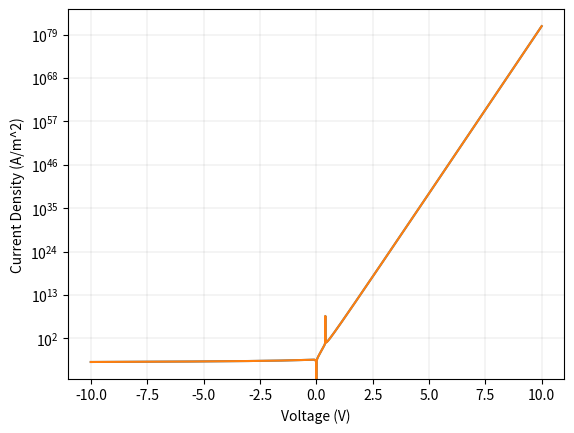

Generate this figure with matplotlib:
# Code to Simulate a lateral p-type Schottky diode device
#----------------------------------------------------------
#Imports
import matplotlib
import matplotlib.pyplot as plt
import math
import numpy as np
#----------------------------------------------------------
#CONSTANTS
#q is the charge on an electron (C)
q=1.60E-19
#me is the mass of an electron (kg)
me=9.11E-31
#h is planck's constant (kg m^2 s^-2 s)
h= 6.63E-34
#k is the Boltzman costant (m^2 kg s^-2 K^-1 or JK^-1)
k=1.38E-23
#p_0 is the permitivity of free space (m^-3kg^-1s^4A^2)
p_0=8.85E-12
#pi
pi=math.pi

#Material Parameters
#METAL
#wf_m is the work function (eV)
wf_m=3.8

#SEMICONDUCTOR 
#The following parameters are for Boron-doped diamond
#Eg is the Bandgap(eV)
Eg=5.47
#xi is the difference between the Fermi level and the Valence band (eV)[5]
xi=0.3
#E_max is the maximum electric field in reverse bias for IFL [7] 0.8-1.4 MVcm^_1 = 1E8v/m
E_max=1E8
#wf_s is the work function(eV) [5]
wf_s=4.2
#X_s is the electron affinity(eV) (positive or negative??)[5]
X_s=1
#Na is the doping concentration m^-3 (between 10^20 and 10^24)[5]
Na=1E22
#p_s is the relative permitivity[5]
p_s=6.21
#mu_p is the hole mobility(m^2 V^-1 s^-1)
mu_p=0.2
#Internal reistance of the semiconductor (ohms)
R_int=4.85E-10
#R is the effective Richardson constant A m^-2 K^-2 given in [1,6]
R=90.0E4
#n is the ideality factor [6]
n=1.15
#n_i is the intrinsic carrier density (m^-3)
n_i=6E13
#tau s the lifetime of carriers in the depletion region(s)
tau=7E-9

#OTHER PARAMETERS
#Sizes
#A is the diode area m^2 
#(the size of the schottky contact pi*90nm^2 in m^2)
A=2.54E-14
#L is the schottky diode channel length in m
L= 20E-9

#T is the absolute temperature i.e. room temperature (K)
T=296.0 

#----------------------------------------------------
#CALCULATIONS

#SB_0 is the Schottky barrier at zero bias [2]
SB_0=Eg-(wf_m-X_s)

#V_bi is the built in voltage (eV)
V_bi=wf_s-wf_m

#m_e is the effetive mass of holes in the semiconductor
m_e=0.4*me

#Electron Tunneling Current density parameters[4]:
E_inf=(q*h/(4*pi))*math.sqrt(Na/(m_e*p_s*p_0))
E_0=E_inf/math.tanh(E_inf/(k*T))
 
#----------------------------------------------------------
#DETERMINATION OF THE CURRENT

#There are various transport mechanisms which determine the current density of the Schottky diode


J=0.0
V=0.0
V_arr=[]
J_arr=[]

SB=0.0

J_TED0=0.0
J_TED=0.0

J_MG=0.0

J_tun0=0.0
J_tun1=0.0
J_tun=0.0

W=0.0
J_r=0.0

J_IFL0=0.0
J_IFL1=0.0
J_IFL=0.0

J_TFE0=0.0
J_TFE1=0.0
J_TFE2=0.0
J_TFE=0.0

for i in range (-1001,1001):

    
    V=i/100.0
    SB=SB_0+((1/n)*V)
    

    # Current Densities derived in [4]  
    #Thermionic emission Diffusion Current Density [1,2,4,7]
    J_TED0=R*T**2*math.exp((-1*q*SB)/(k*T))
    J_TED=abs(J_TED0*(math.exp((q*V)/(k*T))-1))
    J_TED=0

    #Space Charge Limited Current Density[7]
    #J_MG=((9/8)*p_s*p_0*mu_p*(V**2/(L)**3))
    #J_MG=0  
        
    #Recombination Current Density[2,4]
    W=((2*p_s*p_0*(V_bi-V))/(q*Na))**0.5
    J_r=abs(((q*n_i*W)/((V_bi-V)*tau))*(math.exp((q*V)/(2*k*T))-1))
    #J_r=0    

    #Quantum Tunneling [4]
    
    J_tun0=(R*T*math.sqrt(pi*E_inf*q*(SB-V-xi)))/(k*(1/math.tanh(E_inf/k*T)))
    J_tun1=math.exp((-1*q*xi)/(k*T))*math.exp((-1*q*(SB-xi))/E_0)  
    J_tun=J_tun0*J_tun1*math.exp(q*V/E_0)
    J_tun=0
        

       
    #Current Densities derived in [6]:
    #Image-Force Lowering
    J_IFL0=(-1*q*SB)/(k*T)
    J_IFL1=(q/(k*T))*math.sqrt((q*E_max)/(4*pi*p_s*p_0))
    J_IFL=R*T**2*math.exp(J_IFL0)*math.exp(J_IFL1)
    J_IFL=0 
    
    #Thermionic-field Emission
    #J_TFE0=(R*T*math.sqrt(pi*E_inf))/k
    #J_TFE1=(q*(V-xi)+(q*SB)/(math.cosh((E_inf)/(k*T))**2))**0.5
    #J_TFE2=math.exp((-1*SB)/E_0)
    #J_TFE=math.abs(J_TFE0*J_TFE1*J_TFE2*math.exp(q*V*((1/(k*T))-(1/E_0))))
    #J_TFE=0
    
    #Total Current
    J=J_TED+J_MG+J_tun+J_r+J_IFL+J_TFE
    

    V_arr.append(V)
    J_arr.append(J)


# grid lines
plt.grid(True)
plt.grid(color='grey', linestyle='-', linewidth=0.25, alpha=0.5)

# add the labels you wish for x and y axis
plt.xlabel('Voltage (V)')
plt.ylabel('Current Density (A/m^2)')


#Plot
plt.plot(V_arr,J_arr)
plt.semilogy(V_arr,J_arr)

plt.show()

#---------------------------------------------------------------------------------------------------------------------------------------
# References:
#[1] A. Traore, “High Power Diamond Schottky Diode,” Univ. Grenoble, 2014.
#[2] [1] P. E. H. Rhoderick, M. Sc, D. Ph, C. Eng, and F. P, “Metal-semiconductor contacts,” IEE Rev., vol. 129, no. 1, pp. 1–14, 1982.
#[3]V. W. L. Chin, J. W. V. Storey, and M. A. Green, “P-type PtSi Schottky-diode barrier height determined from I-V measurement,” 
#Solid State Electron., vol. 32, no. 6, pp. 475–478, 1989.
#[4] S. Amor, A. Ahaitouf, P. Salvestrini, J, and A. Ougazzaden, “Transport mechanisms in Schottky diodes realized on GaN,” 
#IOP Conf. Ser. Mater. Sci. Eng., vol. 186, no. 1, 2017.
#[5] L. Diederich, O. M. Küttel, P. Aebi, and L. Schlapbach, “Electron affinity and work function of differently oriented and doped diamond 
#surfaces determined by photoelectron spectroscopy,” Surface Science, vol. 418, no. 1. pp. 219–239, 1998.
#[6]T. Teraji, A. Fiori, N. Kiritani, S. Tanimoto, E. Gheeraert, and Y. Koide, “Mechanism of reverse current increase of vertical-type 
#diamond Schottky diodes,” J. Appl. Phys., vol. 122, no. 13, 2017.
#[7]I. Ben-Yaacov and U. K. Mishra, “Unipolar Space Charge Limited Transport,” in Univ. Of California Santa Barbara lecture notes, 2004, pp. 1–21.